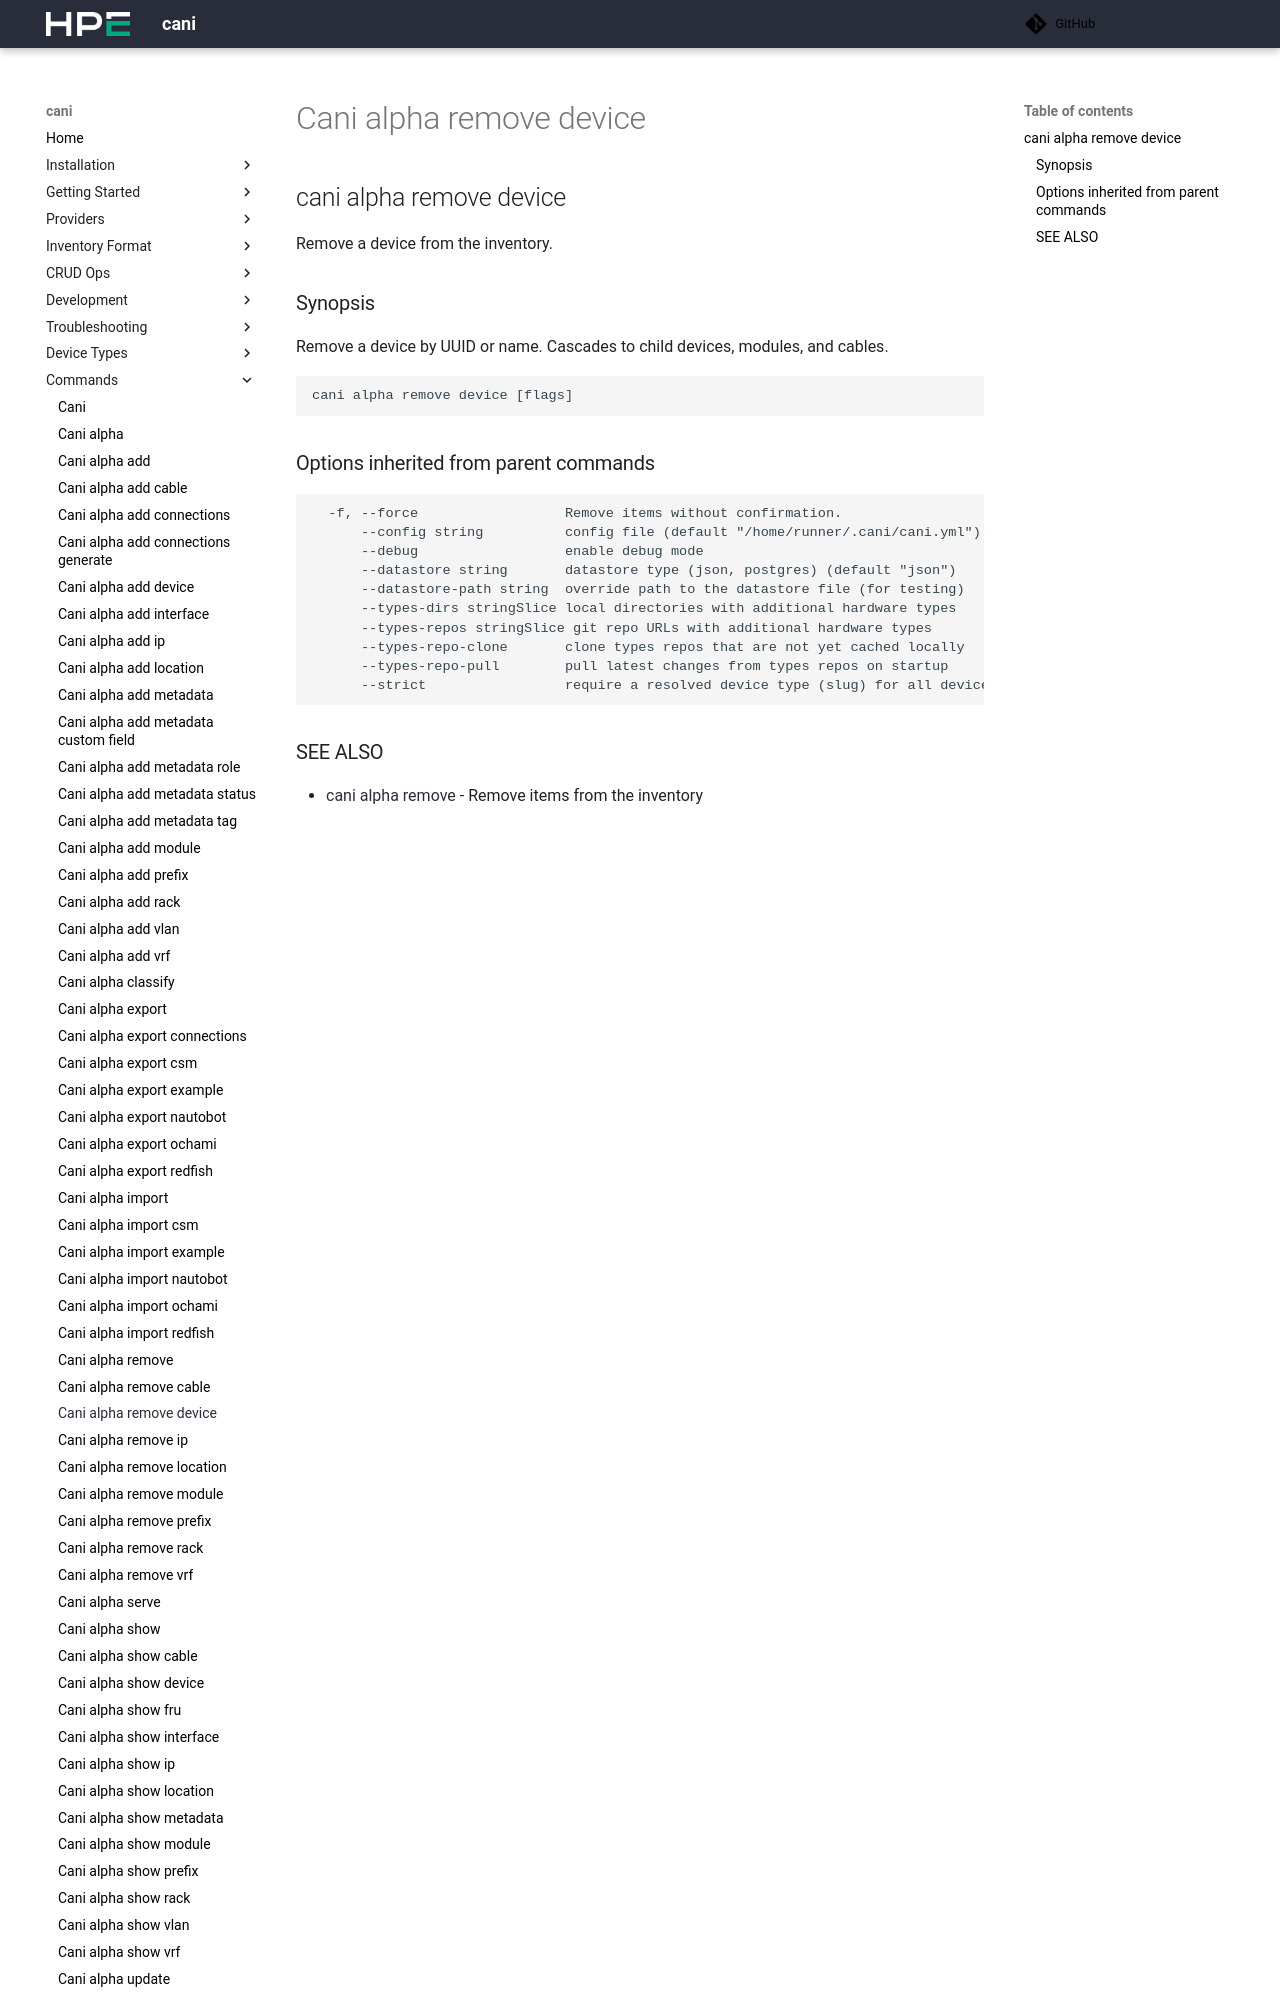

repository: Cray-HPE/cani · page: v0.8.3/commands/cani_alpha_remove_device/index.html · generator: mkdocs

## cani alpha remove device

Remove a device from the inventory.

### Synopsis

Remove a device by UUID or name. Cascades to child devices, modules, and cables.

```
cani alpha remove device <uuid-or-name> [flags]
```

### Options

```
  -h, --help   help for device
```
